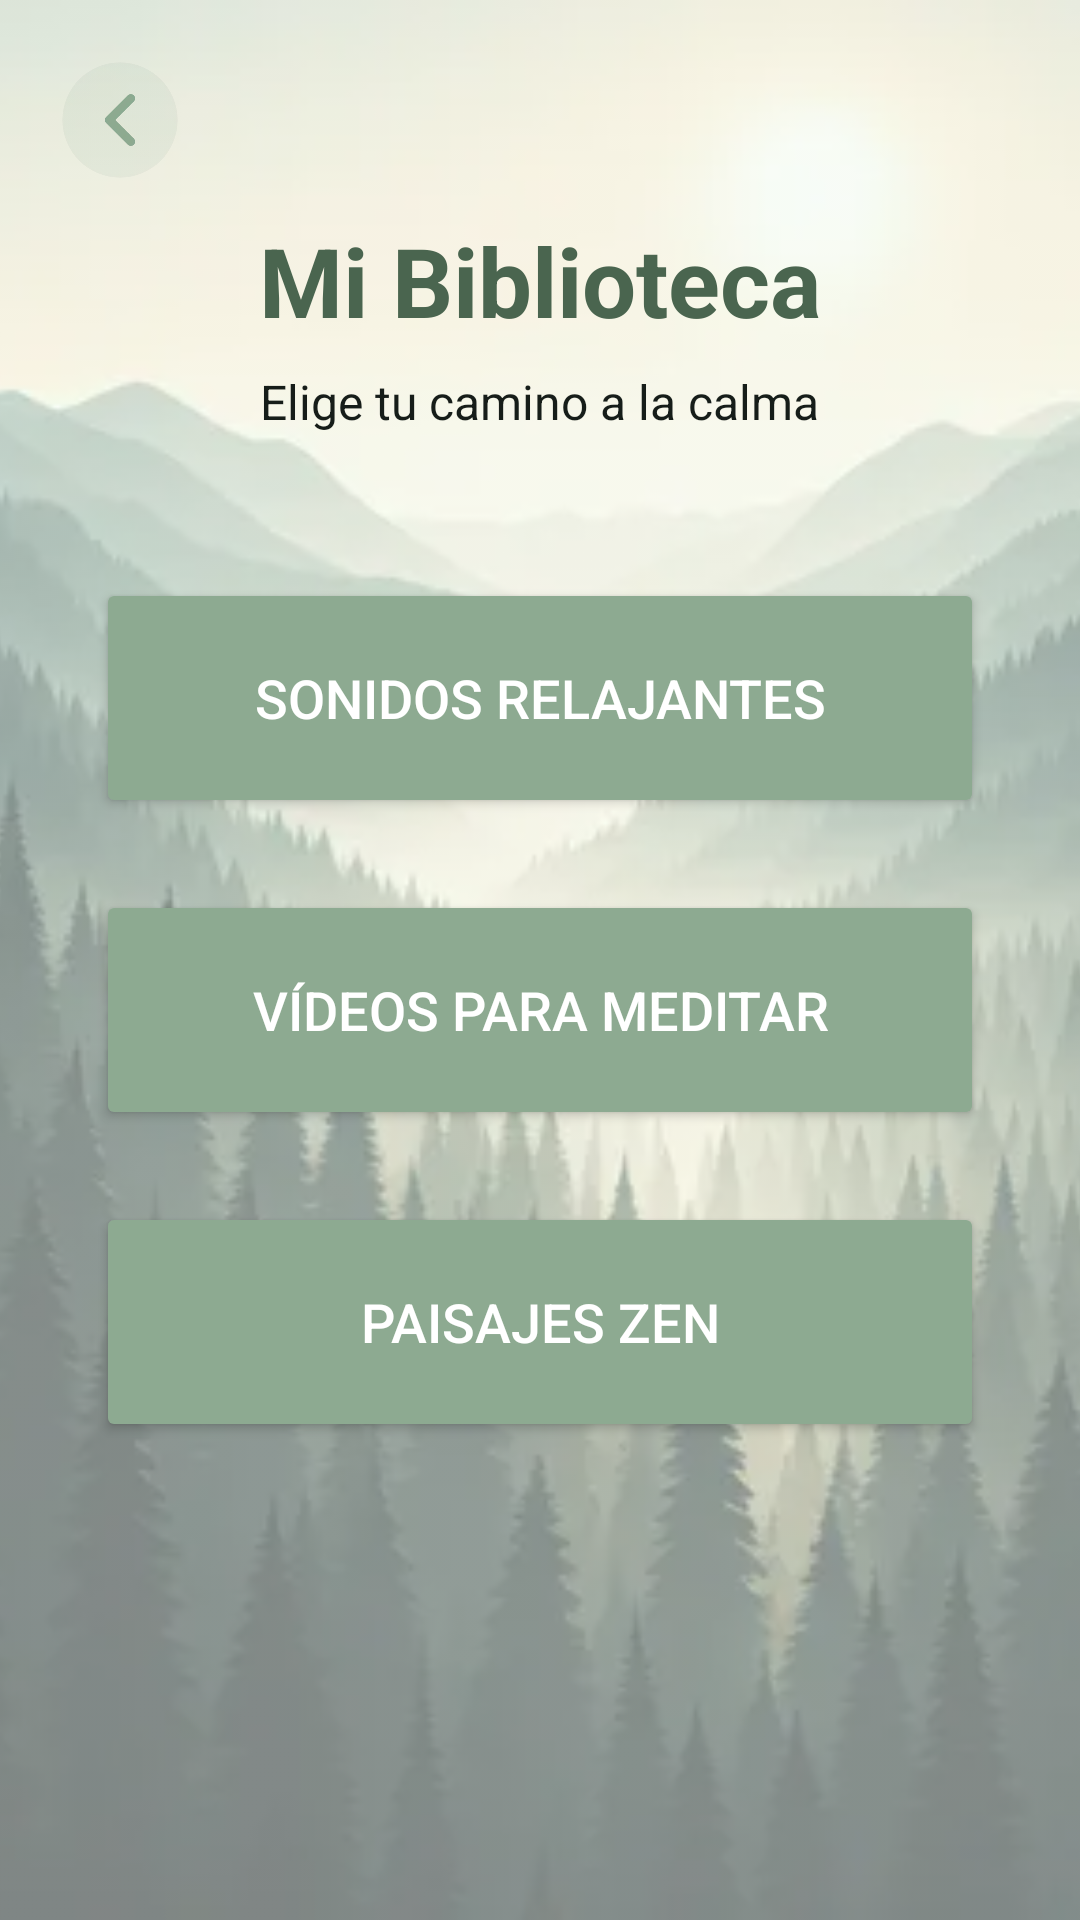

Produce the Android XML layout that renders to this screen, including the resource entries it uses.
<!-- AndroidManifest.xml: application theme Theme.BreatheApp_Multimedia_EV -->
<!-- res/layout/activity_biblioteca.xml -->
<FrameLayout xmlns:android="http://schemas.android.com/apk/res/android"
    xmlns:app="http://schemas.android.com/apk/res-auto"
    android:layout_width="match_parent"
    android:layout_height="match_parent"
    android:background="#f3fbf4">

    
    <ImageView
        android:layout_width="match_parent"
        android:layout_height="match_parent"
        android:alpha="0.50"
        android:scaleType="centerCrop"
        android:src="@drawable/fondo_bosque_background" />

    
    <ImageButton
        android:id="@+id/btn_back"
        android:layout_width="48dp"
        android:layout_height="48dp"
        android:layout_margin="16dp"
        android:background="?attr/selectableItemBackgroundBorderless"
        android:contentDescription="Volver"
        android:elevation="4dp"
        android:scaleType="centerInside"
        android:src="@drawable/ic_back" />

    
    <LinearLayout
        android:layout_width="match_parent"
        android:layout_height="match_parent"
        android:gravity="center_horizontal"
        android:orientation="vertical"
        android:padding="32dp">

        <TextView
            android:layout_width="wrap_content"
            android:layout_height="wrap_content"
            android:layout_marginTop="40dp"
            android:layout_marginBottom="8dp"
            android:text="Mi Biblioteca"
            android:textColor="#4a654f"
            android:textSize="32sp"
            android:textStyle="bold" />

        <TextView
            android:layout_width="wrap_content"
            android:layout_height="wrap_content"
            android:layout_marginBottom="48dp"
            android:text="Elige tu camino a la calma"
            android:textColor="#161d19"
            android:textSize="16sp" />

        <Button
            android:id="@+id/btn_Ir_Audios"
            android:layout_width="match_parent"
            android:layout_height="80dp"
            android:layout_marginBottom="24dp"
            android:backgroundTint="#8daa91"
            android:text="Sonidos Relajantes"
            android:textColor="#ffffff"
            android:textSize="18sp"
            app:cornerRadius="12dp" />

        <Button
            android:id="@+id/btn_Ir_Videos"
            android:layout_width="match_parent"
            android:layout_height="80dp"
            android:layout_marginBottom="24dp"
            android:backgroundTint="#8daa91"
            android:text="Vídeos para Meditar"
            android:textColor="#ffffff"
            android:textSize="18sp"
            app:cornerRadius="12dp" />

        <Button
            android:id="@+id/btn_Ir_Galeria"
            android:layout_width="match_parent"
            android:layout_height="80dp"
            android:backgroundTint="#8daa91"
            android:text="Paisajes Zen"
            android:textColor="#ffffff"
            android:textSize="18sp"
            app:cornerRadius="12dp" />

    </LinearLayout>
</FrameLayout>
<!-- resources referenced by this layout -->
<resources>
  <!-- drawable fondo_bosque_background: webp bitmap (drawable, 12586 bytes) -->
  <!-- drawable ic_back: webp bitmap (drawable, 3856 bytes) -->
  <style name="Theme.BreatheApp_Multimedia_EV" parent="Base.Theme.BreatheApp_Multimedia_EV" />
  <style name="Base.Theme.BreatheApp_Multimedia_EV" parent="Theme.Material3.DayNight.NoActionBar">
          
          
      </style>
</resources>
